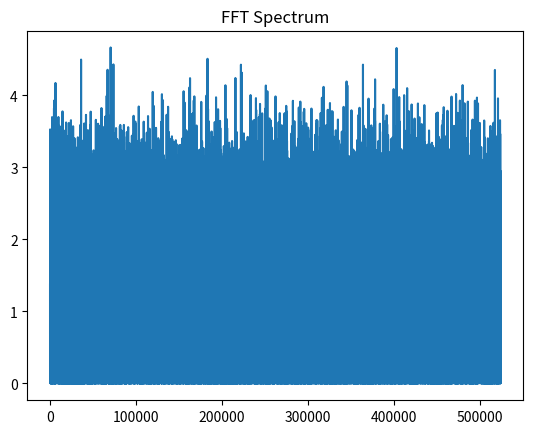

Source code (Python):
import numpy as np
import matplotlib.pyplot as plt

# Synthetic FFT output (replace with actual output)
n = 1048576
freqs = np.abs(np.random.randn(n))[:n//2]
plt.plot(freqs)
plt.title("FFT Spectrum")
plt.savefig("spectrum.png")
plt.show()
